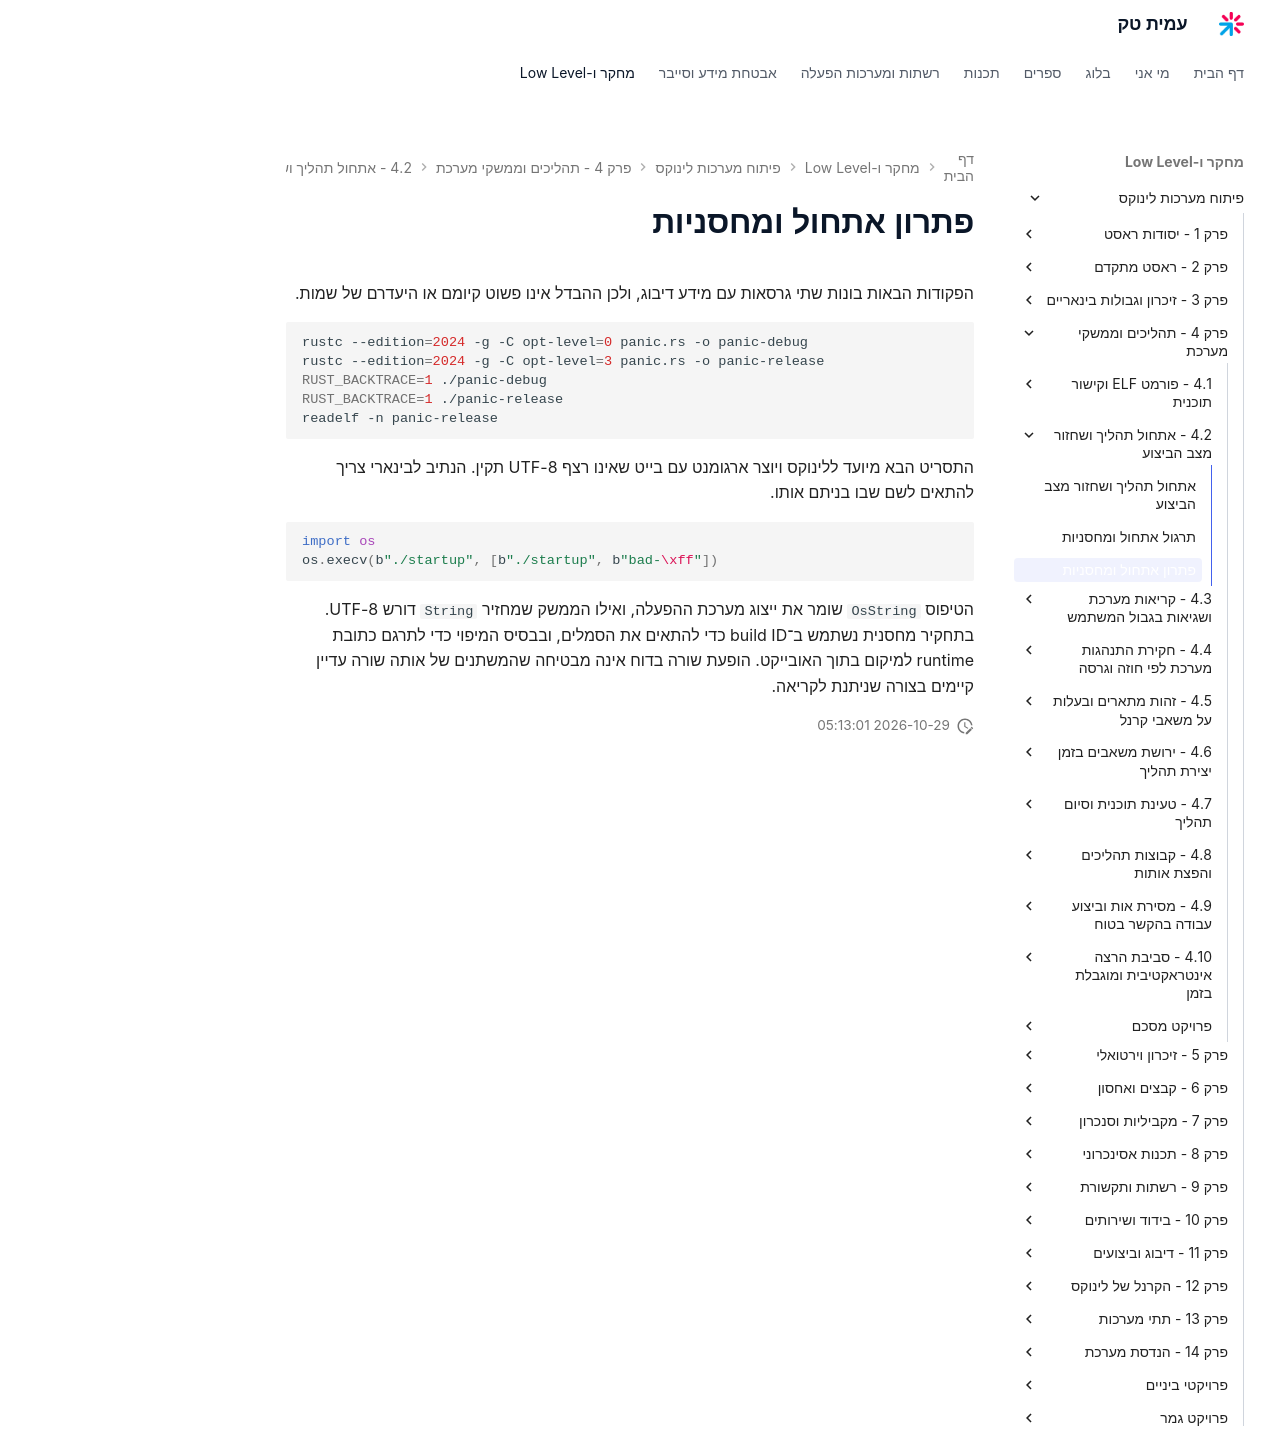

repository: AmitPinchasi/amittech · page: פיתוח-מערכות-לינוקס/4 - תהליכים וממשקי מערכת/4.2 - אתחול תהליך ושחזור מצב הביצוע/4.2 - אתחול תהליך ושחזור מצב הביצוע - פתרון/index.html · generator: mkdocs

# פתרון אתחול ומחסניות

הפקודות הבאות בונות שתי גרסאות עם מידע דיבוג, ולכן ההבדל אינו פשוט קיומם או היעדרם של שמות.

```bash
rustc --edition=2024 -g -C opt-level=0 panic.rs -o panic-debug
rustc --edition=2024 -g -C opt-level=3 panic.rs -o panic-release
RUST_BACKTRACE=1 ./panic-debug
RUST_BACKTRACE=1 ./panic-release
readelf -n panic-release
```

התסריט הבא מיועד ללינוקס ויוצר ארגומנט עם בייט שאינו רצף UTF-8 תקין. הנתיב לבינארי צריך להתאים לשם שבו בניתם אותו.

```python
import os
os.execv(b"./startup", [b"./startup", b"bad-\xff"])
```

הטיפוס `OsString` שומר את ייצוג מערכת ההפעלה, ואילו הממשק שמחזיר `String` דורש UTF-8. בתחקיר מחסנית נשתמש ב־build ID כדי להתאים את הסמלים, ובבסיס המיפוי כדי לתרגם כתובת runtime למיקום בתוך האובייקט. הופעת שורה בדוח אינה מבטיחה שהמשתנים של אותה שורה עדיין קיימים בצורה שניתנת לקריאה.
